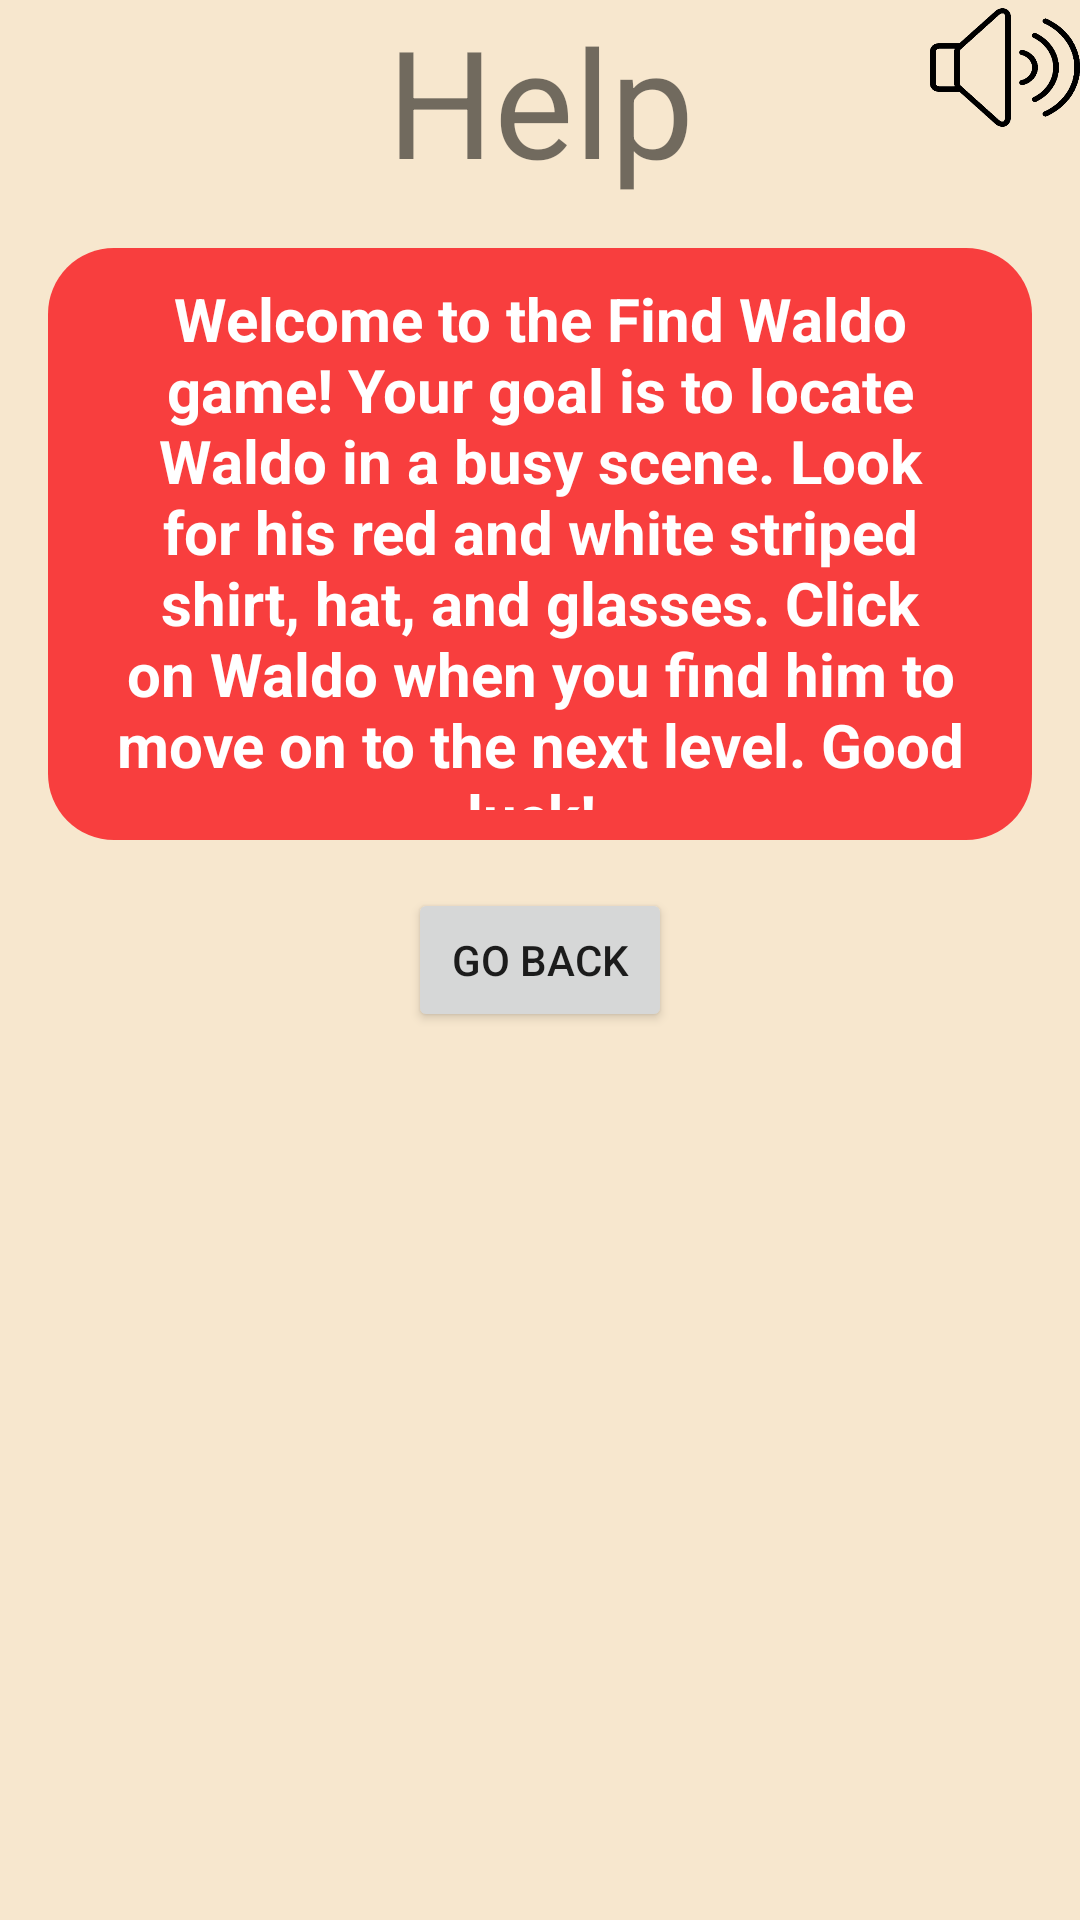

Here is an Android app screen rendered from its layout file. Give the layout XML and the strings, colors and styles it references.
<!-- AndroidManifest.xml: application theme Theme.FindHim -->
<!-- res/layout/help_layout.xml -->
<RelativeLayout xmlns:android="http://schemas.android.com/apk/res/android"
    xmlns:app="http://schemas.android.com/apk/res-auto"
    android:layout_width="match_parent"
    android:layout_height="match_parent"
    android:background="@color/sand">

    <androidx.constraintlayout.widget.ConstraintLayout
        android:id="@+id/audioLayout"
        android:layout_width="match_parent"
        android:layout_height="match_parent">

        <ImageView
            android:id="@+id/music"
            android:layout_width="50dp"
            android:layout_height="45dp"
            android:background="@drawable/audio_on"
            app:layout_constraintEnd_toEndOf="parent"
            app:layout_constraintTop_toTopOf="parent" />


    </androidx.constraintlayout.widget.ConstraintLayout>

    <TextView
        android:id="@+id/helpTextView"
        android:layout_width="match_parent"
        android:layout_height="wrap_content"
        android:layout_below="@id/audioLayout"
        android:layout_alignParentTop="true"
        android:layout_centerHorizontal="true"
        android:text="@string/help_activity_tittle"
        android:textAlignment="center"
        android:textSize="50sp" />

    <FrameLayout
        android:id="@+id/messageFrameLayout"
        android:layout_width="match_parent"
        android:layout_height="wrap_content"
        android:layout_above="@+id/backButton"
        android:layout_below="@+id/helpTextView"
        android:layout_centerHorizontal="true"
        android:layout_marginStart="16dp"
        android:layout_marginTop="16dp"
        android:layout_marginEnd="16dp"
        android:layout_marginBottom="16dp"
        android:background="@drawable/rounded_rectangle_red">

        <TextView
            android:id="@+id/messageTextView"
            android:layout_width="wrap_content"
            android:layout_height="wrap_content"
            android:layout_gravity="center"
            android:layout_marginStart="10dp"
            android:layout_marginEnd="10dp"
            android:padding="10dp"
            android:text="@string/help_message"
            android:textAlignment="center"
            android:textColor="@color/white"
            android:textSize="20sp"
            android:textStyle="bold" />

    </FrameLayout>

    <Button
        android:id="@+id/backButton"
        android:layout_width="wrap_content"
        android:layout_height="wrap_content"
        android:layout_centerHorizontal="true"
        android:layout_centerVertical="true"
        android:onClick="goBack"
        android:text="@string/backPage" />

</RelativeLayout>
<!-- resources referenced by this layout -->
<resources>
  <color name="sand">#f7e7ce</color>
  <color name="white">#FFFFFFFF</color>
  <!-- drawable audio_on: png bitmap (drawable, 17438 bytes) -->
  <!-- drawable rounded_rectangle_red (drawable) -->
  <shape xmlns:android="http://schemas.android.com/apk/res/android"
      android:shape="rectangle">
      <solid android:color="@color/light_red"/>
      <corners android:radius="22dp"/>
  </shape>
  <string name="backPage">Go Back</string>
  <string name="help_activity_tittle">Help</string>
  <string name="help_message">Welcome to the Find Waldo game! Your goal is to locate Waldo in a busy scene. Look for his red and white striped shirt, hat, and glasses. Click on Waldo when you find him to move on to the next level. Good luck!.</string>
  <style name="Theme.FindHim" parent="Theme.MaterialComponents.DayNight.NoActionBar">
          
          <item name="colorPrimary">@color/light_red</item>
          <item name="colorPrimaryVariant">@color/light_red</item>
          <item name="colorOnPrimary">@color/white</item>
          
          <item name="colorSecondary">@color/light_red</item>
          <item name="colorSecondaryVariant">@color/teal_700</item>
          <item name="colorOnSecondary">@color/black</item>
          
          <item name="android:statusBarColor">?attr/colorPrimaryVariant</item>
          
      </style>
  <color name="light_red">#f83e3e</color>
  <color name="teal_700">#FF018786</color>
  <color name="black">#FF000000</color>
</resources>
